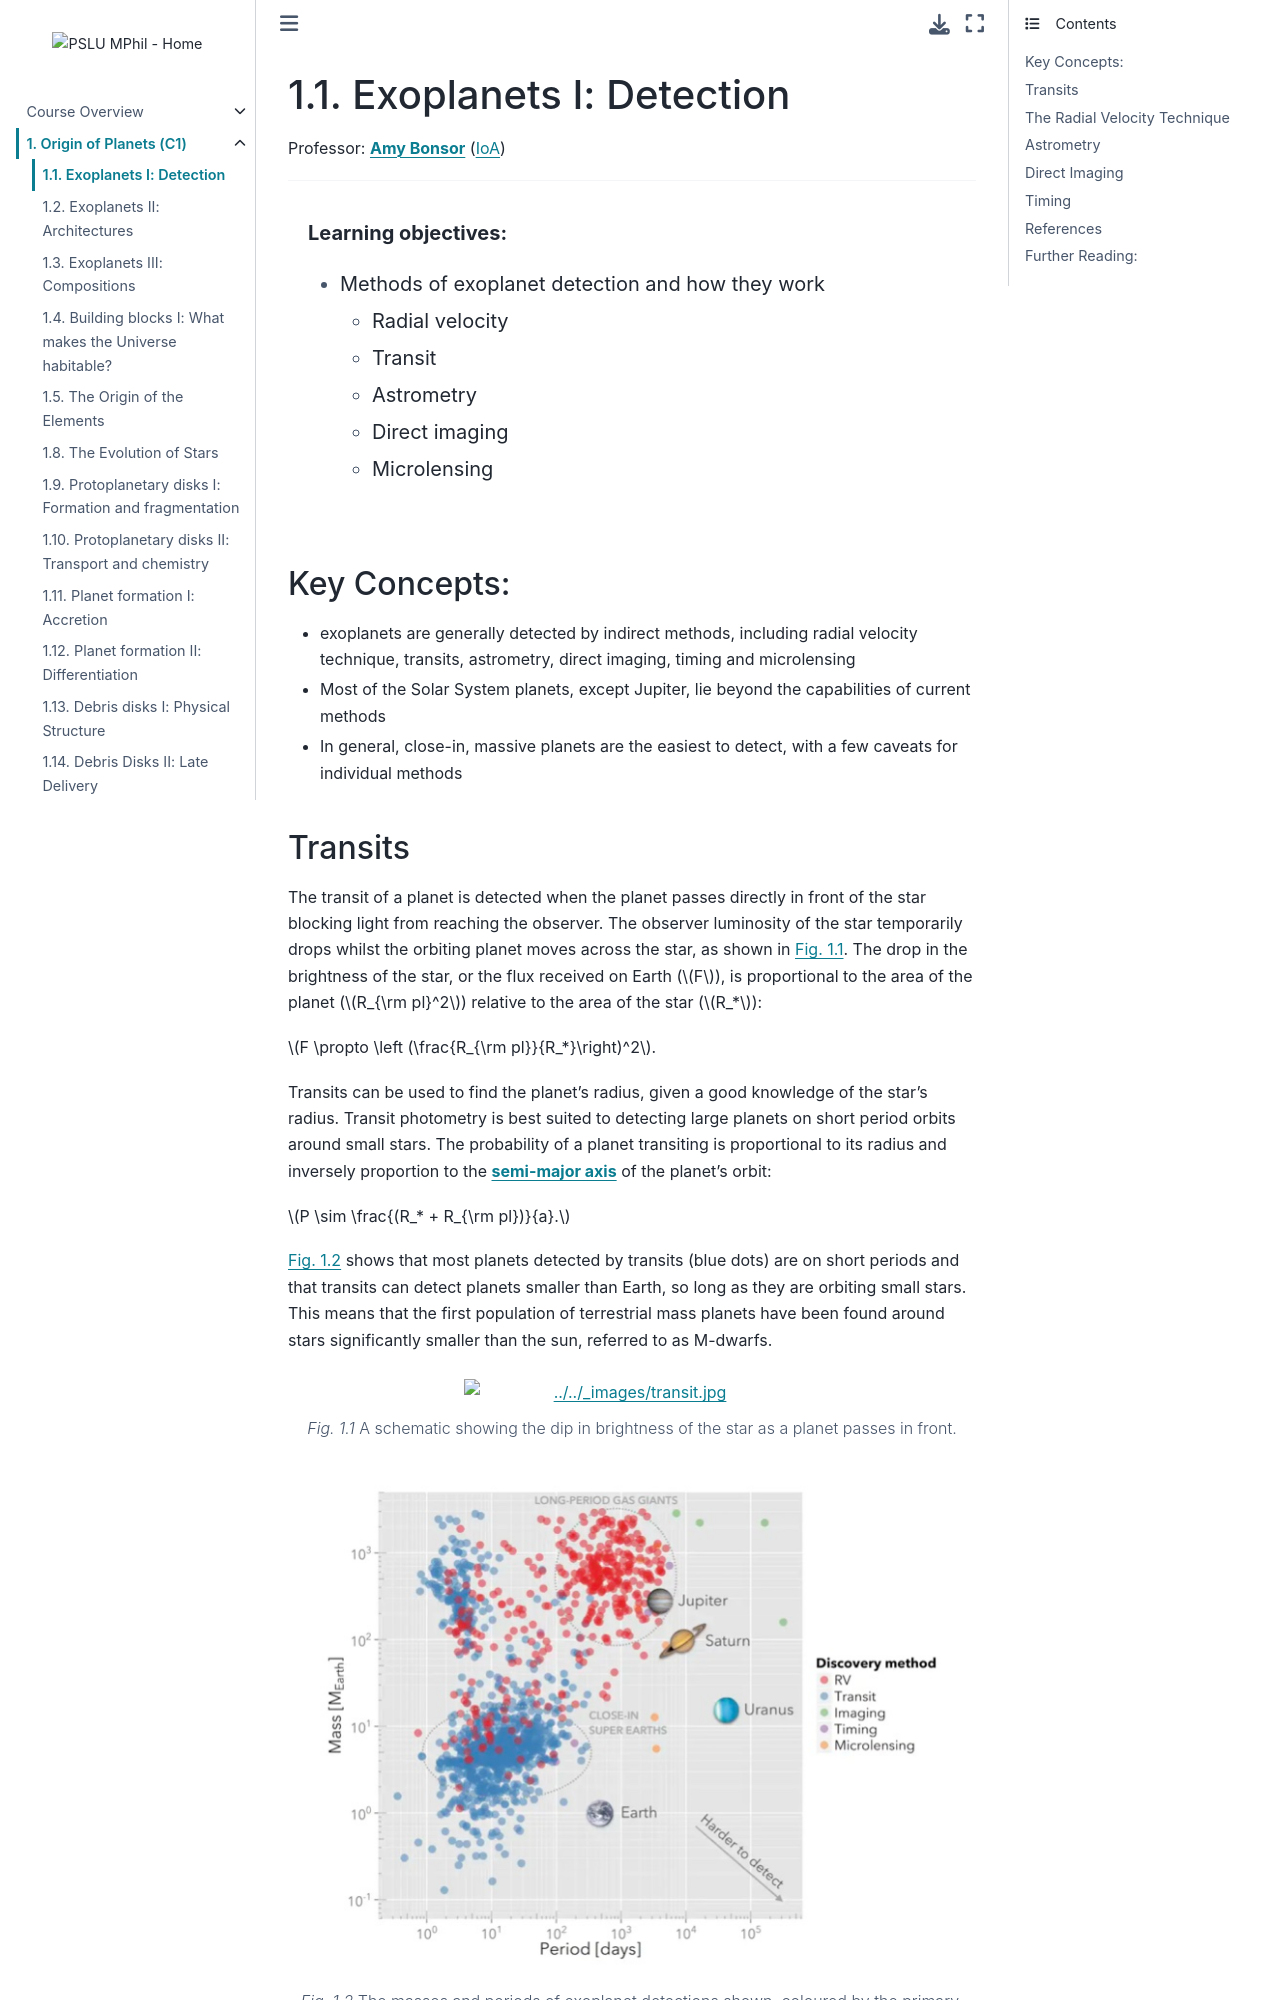

repository: pslu-mphil/Core-course-notes · page: 01_planets/l1/l1.html · generator: jekyll

(lecture_c1_1)=
# Exoplanets I: Detection

Professor: **[Amy Bonsor](mailto:abonsor@ast.cam.ac.uk)** ([IoA](https://www.ast.cam.ac.uk))

---

```{highlights}

**Learning objectives:**
- Methods of exoplanet detection and how they work
  - Radial velocity
  - Transit
  - Astrometry
  - Direct imaging
  - Microlensing

```


## Key Concepts:
 - exoplanets are generally detected by indirect methods, including radial velocity technique, transits, astrometry, direct imaging, timing and microlensing 
 - Most of the Solar System planets, except Jupiter, lie beyond the capabilities of current methods
 - In general, close-in, massive planets are the easiest to detect, with a few caveats for individual methods


## Transits

The transit of a planet is detected when the planet passes directly in front of the star blocking light from reaching the observer. The observer luminosity of the star temporarily drops whilst the orbiting planet moves across the star, as shown in {numref}`fig:L8:transit`. The drop in the brightness of the star, or the flux received on Earth ($F$), is proportional to the area of the planet ($R_{\rm pl}^2$) relative to the area of the star ($R_*$):

$F \propto \left (\frac{R_{\rm pl}}{R_*}\right)^2$.

 Transits can be used to find the planet’s radius, given a good knowledge of the star’s radius. Transit photometry is best suited to detecting large planets on short period orbits around small stars. The probability of a planet transiting is proportional to its radius and inversely proportion to the **{term}`semi-major axis`** of the planet's orbit:

$P \sim \frac{(R_* + R_{\rm pl})}{a}.$

{numref}`fig:L8:exoplanet_demog`  shows that most planets detected by transits (blue dots) are on short periods and that transits can detect planets smaller than Earth, so long as they are orbiting small stars. This means that the first population of terrestrial mass planets have been found around stars significantly smaller than the sun, referred to as M-dwarfs. 




```{figure} ./figures/transit.jpg
---
width: 50%
align: center
name: fig:L8:transit
---
A schematic showing the dip in brightness of the star as a planet passes in front.
```






```{figure} ./figures/exoplanet_demog.jpg
---
height: 500px
name: fig:L8:exoplanet_demog
---
The masses and periods of exoplanet detections shown, coloured by the primary discovery method. Credit: Stefano Meschiari.
```
